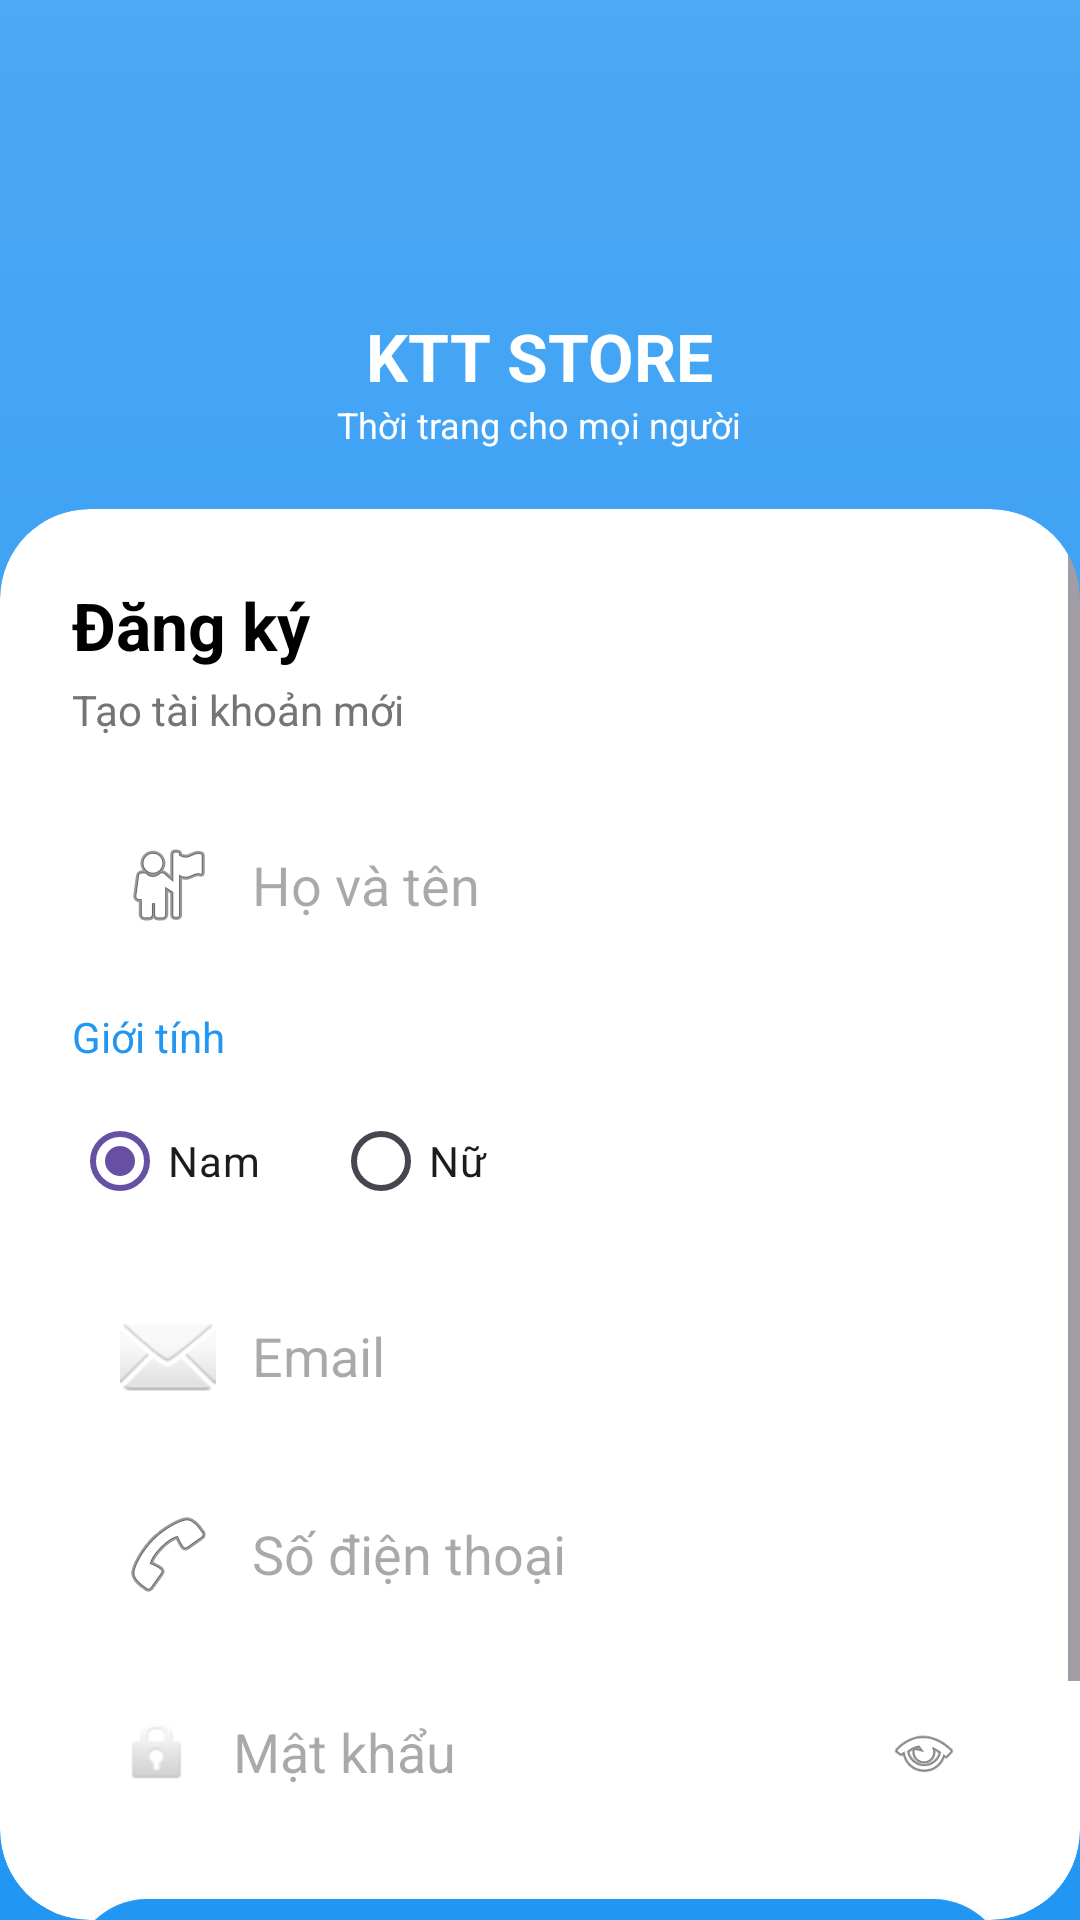

Reconstruct the res/layout file that produces this screen, plus the resources it refers to.
<!-- AndroidManifest.xml: application theme Theme.KTTStoreApp -->
<!-- res/layout/activity_register.xml -->
<?xml version="1.0" encoding="utf-8"?>
<androidx.constraintlayout.widget.ConstraintLayout xmlns:android="http://schemas.android.com/apk/res/android"
    xmlns:app="http://schemas.android.com/apk/res-auto"
    xmlns:tools="http://schemas.android.com/tools"
    android:layout_width="match_parent"
    android:layout_height="match_parent"
    android:fitsSystemWindows="true"
    android:background="@drawable/bg_gradient">

    <LinearLayout
        android:id="@+id/headerContainer"
        android:layout_width="match_parent"
        android:layout_height="wrap_content"
        android:gravity="center"
        android:orientation="vertical"
        android:paddingTop="30dp"
        app:layout_constraintTop_toTopOf="parent">

        <ImageView
            android:layout_width="70dp"
            android:layout_height="70dp"
            android:src="@mipmap/ic_launcher_round" />

        <TextView
            android:layout_width="wrap_content"
            android:layout_height="wrap_content"
            android:layout_marginTop="4dp"
            android:text="KTT STORE"
            android:textColor="@color/white"
            android:textSize="22sp"
            android:textStyle="bold" />

        <TextView
            android:layout_width="wrap_content"
            android:layout_height="wrap_content"
            android:text="Thời trang cho mọi người"
            android:textColor="@color/white"
            android:textSize="12sp" />
    </LinearLayout>

    <androidx.cardview.widget.CardView
        android:layout_width="match_parent"
        android:layout_height="0dp"
        android:layout_marginTop="20dp"
        app:cardCornerRadius="30dp"
        app:cardElevation="0dp"
        app:layout_constraintBottom_toBottomOf="parent"
        app:layout_constraintTop_toBottomOf="@id/headerContainer">

        <ScrollView
            android:layout_width="match_parent"
            android:layout_height="match_parent"
            android:fillViewport="true">

            <LinearLayout
                android:layout_width="match_parent"
                android:layout_height="wrap_content"
                android:orientation="vertical"
                android:padding="24dp">

                <TextView
                    android:layout_width="wrap_content"
                    android:layout_height="wrap_content"
                    android:text="Đăng ký"
                    android:textColor="@color/black"
                    android:textSize="22sp"
                    android:textStyle="bold" />

                <TextView
                    android:layout_width="wrap_content"
                    android:layout_height="wrap_content"
                    android:layout_marginTop="4dp"
                    android:text="Tạo tài khoản mới"
                    android:textColor="@color/textColorSecondary"
                    android:textSize="14sp" />

                <EditText
                    android:id="@+id/etFullName"
                    android:layout_width="match_parent"
                    android:layout_height="50dp"
                    android:layout_marginTop="24dp"
                    android:background="@drawable/bg_edittext"
                    android:drawableStart="@android:drawable/ic_menu_myplaces"
                    android:drawablePadding="12dp"
                    android:hint="Họ và tên"
                    android:paddingStart="16dp"
                    android:paddingEnd="16dp" />

                <TextView
                    android:layout_width="wrap_content"
                    android:layout_height="wrap_content"
                    android:layout_marginTop="16dp"
                    android:text="Giới tính"
                    android:textColor="@color/blue_btn"
                    android:textSize="14sp" />

                <RadioGroup
                    android:id="@+id/rgGender"
                    android:layout_width="match_parent"
                    android:layout_height="wrap_content"
                    android:layout_marginTop="8dp"
                    android:orientation="horizontal">

                    <RadioButton
                        android:id="@+id/rbMale"
                        android:layout_width="wrap_content"
                        android:layout_height="wrap_content"
                        android:checked="true"
                        android:text="Nam" />

                    <RadioButton
                        android:id="@+id/rbFemale"
                        android:layout_width="wrap_content"
                        android:layout_height="wrap_content"
                        android:layout_marginStart="24dp"
                        android:text="Nữ" />
                </RadioGroup>

                <EditText
                    android:id="@+id/etEmail"
                    android:layout_width="match_parent"
                    android:layout_height="50dp"
                    android:layout_marginTop="16dp"
                    android:background="@drawable/bg_edittext"
                    android:drawableStart="@android:drawable/ic_dialog_email"
                    android:drawablePadding="12dp"
                    android:hint="Email"
                    android:inputType="textEmailAddress"
                    android:paddingStart="16dp"
                    android:paddingEnd="16dp" />

                <EditText
                    android:id="@+id/etPhone"
                    android:layout_width="match_parent"
                    android:layout_height="50dp"
                    android:layout_marginTop="16dp"
                    android:background="@drawable/bg_edittext"
                    android:drawableStart="@android:drawable/ic_menu_call"
                    android:drawablePadding="12dp"
                    android:hint="Số điện thoại"
                    android:inputType="phone"
                    android:paddingStart="16dp"
                    android:paddingEnd="16dp" />

                <FrameLayout
                    android:layout_width="match_parent"
                    android:layout_height="50dp"
                    android:layout_marginTop="16dp">

                    <EditText
                        android:id="@+id/etPassword"
                        android:layout_width="match_parent"
                        android:layout_height="match_parent"
                        android:background="@drawable/bg_edittext"
                        android:drawableStart="@android:drawable/ic_lock_idle_lock"
                        android:drawablePadding="12dp"
                        android:hint="Mật khẩu"
                        android:inputType="textPassword"
                        android:paddingStart="16dp"
                        android:paddingEnd="48dp" />

                    <ImageView
                        android:layout_width="24dp"
                        android:layout_height="24dp"
                        android:layout_gravity="end|center_vertical"
                        android:layout_marginEnd="16dp"
                        android:src="@android:drawable/ic_menu_view" />
                </FrameLayout>

                <Button
                    android:id="@+id/btnRegister"
                    android:layout_width="match_parent"
                    android:layout_height="55dp"
                    android:layout_marginTop="24dp"
                    android:layout_marginBottom="24dp"
                    android:background="@drawable/bg_button"
                    android:text="Đăng ký"
                    android:textAllCaps="false"
                    android:textColor="@color/white"
                    android:textSize="16sp"
                    android:textStyle="bold"
                    app:backgroundTint="@null" />

            </LinearLayout>
        </ScrollView>
    </androidx.cardview.widget.CardView>

</androidx.constraintlayout.widget.ConstraintLayout>
<!-- resources referenced by this layout -->
<resources>
  <color name="black">#FF000000</color>
  <color name="blue_btn">#2196F3</color>
  <color name="textColorSecondary">#757575</color>
  <color name="white">#FFFFFFFF</color>
  <!-- drawable bg_button (drawable) -->
  <?xml version="1.0" encoding="utf-8"?>
  <ripple xmlns:android="http://schemas.android.com/apk/res/android"
      android:color="#40FFFFFF">
      <item>
          <shape android:shape="rectangle">
              <solid android:color="#2196F3" />
              <corners android:radius="25dp" />
          </shape>
      </item>
  </ripple>
  <!-- drawable bg_gradient (drawable) -->
  <?xml version="1.0" encoding="utf-8"?>
  <shape xmlns:android="http://schemas.android.com/apk/res/android">
      <gradient
          android:startColor="#4DA8F5"
          android:endColor="#2196F3"
          android:angle="270" />
  </shape>
  <style name="Theme.KTTStoreApp" parent="Base.Theme.KTTStoreApp" />
  <style name="Base.Theme.KTTStoreApp" parent="Theme.Material3.DayNight.NoActionBar">
          
          
      </style>
</resources>
